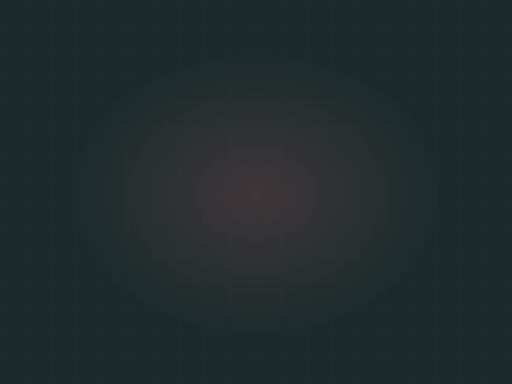
t = 0.00 s
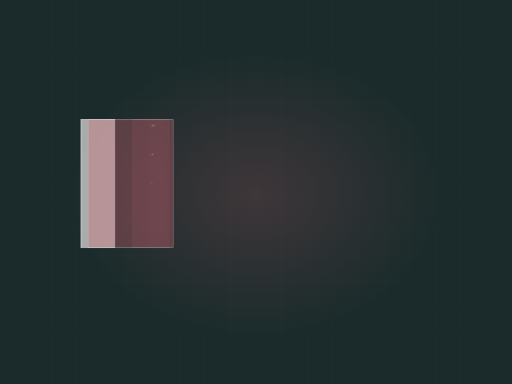
t = 1.76 s
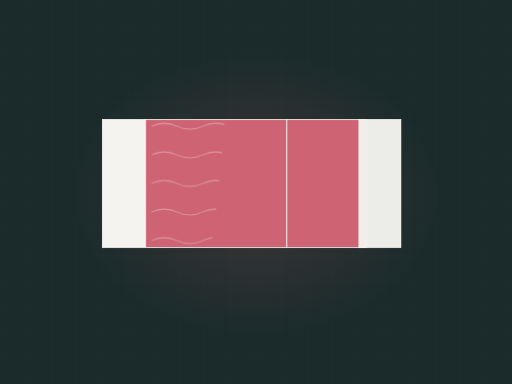
t = 3.40 s
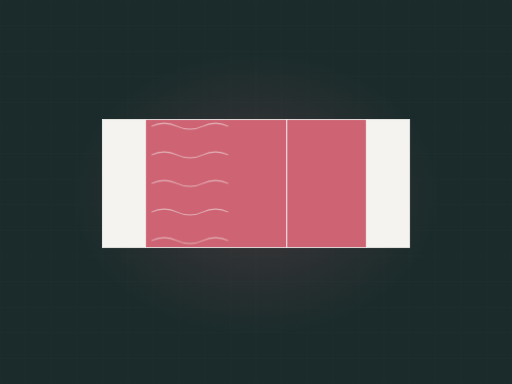
t = 5.13 s
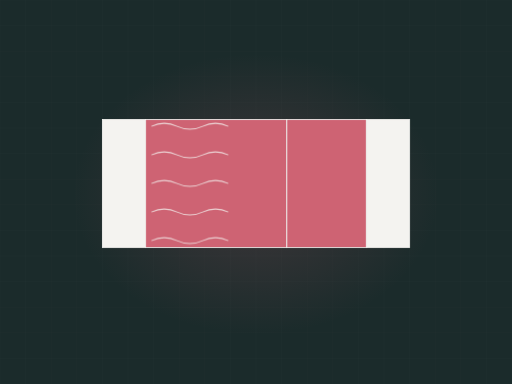
t = 6.72 s
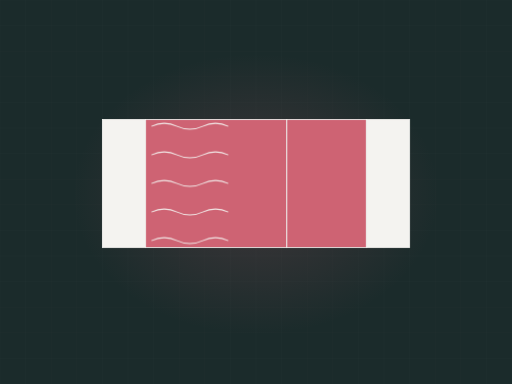
t = 8.15 s

The animated SVG that drew these frames (rendered in a browser with its animation timeline set to each time). Animation: 4 CSS @keyframes rules; frames cover the first 8.15 s, repeats indefinitely.

<svg xmlns="http://www.w3.org/2000/svg" viewBox="0 0 1200 900" width="1200" height="900" role="img" aria-label="Insulated wall section"><defs><radialGradient id="glow"><stop offset="0%" stop-color="#ce6373" stop-opacity=".20"/><stop offset="100%" stop-color="#ce6373" stop-opacity="0"/></radialGradient></defs><style>.dw{stroke-dasharray:100;stroke-dashoffset:100;animation:dw 9.91s ease-in-out infinite}@keyframes dw{0%{stroke-dashoffset:100}24%{stroke-dashoffset:0}84%{stroke-dashoffset:0;opacity:1}95%{stroke-dashoffset:0;opacity:0}100%{stroke-dashoffset:100;opacity:0}}.heat{animation:ht 3.2s ease-out infinite;opacity:0}@keyframes ht{0%{opacity:0;transform:translateY(0) scale(.8)}20%{opacity:.85}100%{opacity:0;transform:translateY(-290px) scale(1.3)}}.barrier{opacity:0;animation:br 9.91s ease-in-out infinite;transform-origin:center}@keyframes br{0%,42%{opacity:0;transform:scale(1.12)}58%{opacity:1;transform:scale(1)}86%{opacity:1}96%,100%{opacity:0}}.st{opacity:0;animation:stg 9.91s ease-in-out infinite}@keyframes stg{0%,6%{opacity:0;transform:scaleX(.4)}26%{opacity:1;transform:scaleX(1)}84%{opacity:1}95%,100%{opacity:0}}@media (prefers-reduced-motion: reduce){*{animation:none!important}.dw{stroke-dashoffset:0!important}[class]{opacity:1!important}}</style><rect width="1200" height="900" fill="#1b2b2b"/><line x1="0" y1="0" x2="0" y2="900" stroke="#f4f3f0" stroke-width="1" opacity=".028"/><line x1="60" y1="0" x2="60" y2="900" stroke="#f4f3f0" stroke-width="1" opacity=".028"/><line x1="120" y1="0" x2="120" y2="900" stroke="#f4f3f0" stroke-width="1" opacity=".028"/><line x1="180" y1="0" x2="180" y2="900" stroke="#f4f3f0" stroke-width="1" opacity=".028"/><line x1="240" y1="0" x2="240" y2="900" stroke="#f4f3f0" stroke-width="1" opacity=".028"/><line x1="300" y1="0" x2="300" y2="900" stroke="#f4f3f0" stroke-width="1" opacity=".028"/><line x1="360" y1="0" x2="360" y2="900" stroke="#f4f3f0" stroke-width="1" opacity=".028"/><line x1="420" y1="0" x2="420" y2="900" stroke="#f4f3f0" stroke-width="1" opacity=".028"/><line x1="480" y1="0" x2="480" y2="900" stroke="#f4f3f0" stroke-width="1" opacity=".028"/><line x1="540" y1="0" x2="540" y2="900" stroke="#f4f3f0" stroke-width="1" opacity=".028"/><line x1="600" y1="0" x2="600" y2="900" stroke="#f4f3f0" stroke-width="1" opacity=".028"/><line x1="660" y1="0" x2="660" y2="900" stroke="#f4f3f0" stroke-width="1" opacity=".028"/><line x1="720" y1="0" x2="720" y2="900" stroke="#f4f3f0" stroke-width="1" opacity=".028"/><line x1="780" y1="0" x2="780" y2="900" stroke="#f4f3f0" stroke-width="1" opacity=".028"/><line x1="840" y1="0" x2="840" y2="900" stroke="#f4f3f0" stroke-width="1" opacity=".028"/><line x1="900" y1="0" x2="900" y2="900" stroke="#f4f3f0" stroke-width="1" opacity=".028"/><line x1="960" y1="0" x2="960" y2="900" stroke="#f4f3f0" stroke-width="1" opacity=".028"/><line x1="1020" y1="0" x2="1020" y2="900" stroke="#f4f3f0" stroke-width="1" opacity=".028"/><line x1="1080" y1="0" x2="1080" y2="900" stroke="#f4f3f0" stroke-width="1" opacity=".028"/><line x1="1140" y1="0" x2="1140" y2="900" stroke="#f4f3f0" stroke-width="1" opacity=".028"/><line x1="1200" y1="0" x2="1200" y2="900" stroke="#f4f3f0" stroke-width="1" opacity=".028"/><line x1="0" y1="0" x2="1200" y2="0" stroke="#f4f3f0" stroke-width="1" opacity=".028"/><line x1="0" y1="60" x2="1200" y2="60" stroke="#f4f3f0" stroke-width="1" opacity=".028"/><line x1="0" y1="120" x2="1200" y2="120" stroke="#f4f3f0" stroke-width="1" opacity=".028"/><line x1="0" y1="180" x2="1200" y2="180" stroke="#f4f3f0" stroke-width="1" opacity=".028"/><line x1="0" y1="240" x2="1200" y2="240" stroke="#f4f3f0" stroke-width="1" opacity=".028"/><line x1="0" y1="300" x2="1200" y2="300" stroke="#f4f3f0" stroke-width="1" opacity=".028"/><line x1="0" y1="360" x2="1200" y2="360" stroke="#f4f3f0" stroke-width="1" opacity=".028"/><line x1="0" y1="420" x2="1200" y2="420" stroke="#f4f3f0" stroke-width="1" opacity=".028"/><line x1="0" y1="480" x2="1200" y2="480" stroke="#f4f3f0" stroke-width="1" opacity=".028"/><line x1="0" y1="540" x2="1200" y2="540" stroke="#f4f3f0" stroke-width="1" opacity=".028"/><line x1="0" y1="600" x2="1200" y2="600" stroke="#f4f3f0" stroke-width="1" opacity=".028"/><line x1="0" y1="660" x2="1200" y2="660" stroke="#f4f3f0" stroke-width="1" opacity=".028"/><line x1="0" y1="720" x2="1200" y2="720" stroke="#f4f3f0" stroke-width="1" opacity=".028"/><line x1="0" y1="780" x2="1200" y2="780" stroke="#f4f3f0" stroke-width="1" opacity=".028"/><line x1="0" y1="840" x2="1200" y2="840" stroke="#f4f3f0" stroke-width="1" opacity=".028"/><line x1="0" y1="900" x2="1200" y2="900" stroke="#f4f3f0" stroke-width="1" opacity=".028"/><ellipse cx="600" cy="455" rx="430" ry="330" fill="url(#glow)"/><rect class="st" x="240" y="280" width="101" height="300" fill="#f4f3f0" opacity="0.22" style="animation-delay:0.00s"/><rect class="st" x="240" y="280" width="101" height="300" fill="none" stroke="#f4f3f0" stroke-width="2" opacity=".35" style="animation-delay:0.00s"/><rect class="st" x="341" y="280" width="331" height="300" fill="#ce6373" opacity="0.3" style="animation-delay:0.36s"/><rect class="st" x="341" y="280" width="331" height="300" fill="none" stroke="#f4f3f0" stroke-width="2" opacity=".35" style="animation-delay:0.36s"/><rect class="st" x="672" y="280" width="187" height="300" fill="#ce6373" opacity="0.5" style="animation-delay:0.72s"/><rect class="st" x="672" y="280" width="187" height="300" fill="none" stroke="#f4f3f0" stroke-width="2" opacity=".35" style="animation-delay:0.72s"/><rect class="st" x="859" y="280" width="101" height="300" fill="#f4f3f0" opacity="0.3" style="animation-delay:1.08s"/><rect class="st" x="859" y="280" width="101" height="300" fill="none" stroke="#f4f3f0" stroke-width="2" opacity=".35" style="animation-delay:1.08s"/><path class="dw" d="M355,296 q30,-14 60,0 q30,14 60,0 q30,-14 60,0" pathLength="100" stroke="#f4f3f0" stroke-width="2.4" fill="none" opacity=".3" style="animation-delay:1.40s"/><path class="dw" d="M355,363 q30,-14 60,0 q30,14 60,0 q30,-14 60,0" pathLength="100" stroke="#f4f3f0" stroke-width="2.4" fill="none" opacity=".3" style="animation-delay:1.49s"/><path class="dw" d="M355,430 q30,-14 60,0 q30,14 60,0 q30,-14 60,0" pathLength="100" stroke="#f4f3f0" stroke-width="2.4" fill="none" opacity=".3" style="animation-delay:1.58s"/><path class="dw" d="M355,497 q30,-14 60,0 q30,14 60,0 q30,-14 60,0" pathLength="100" stroke="#f4f3f0" stroke-width="2.4" fill="none" opacity=".3" style="animation-delay:1.67s"/><path class="dw" d="M355,564 q30,-14 60,0 q30,14 60,0 q30,-14 60,0" pathLength="100" stroke="#f4f3f0" stroke-width="2.4" fill="none" opacity=".3" style="animation-delay:1.76s"/></svg>
